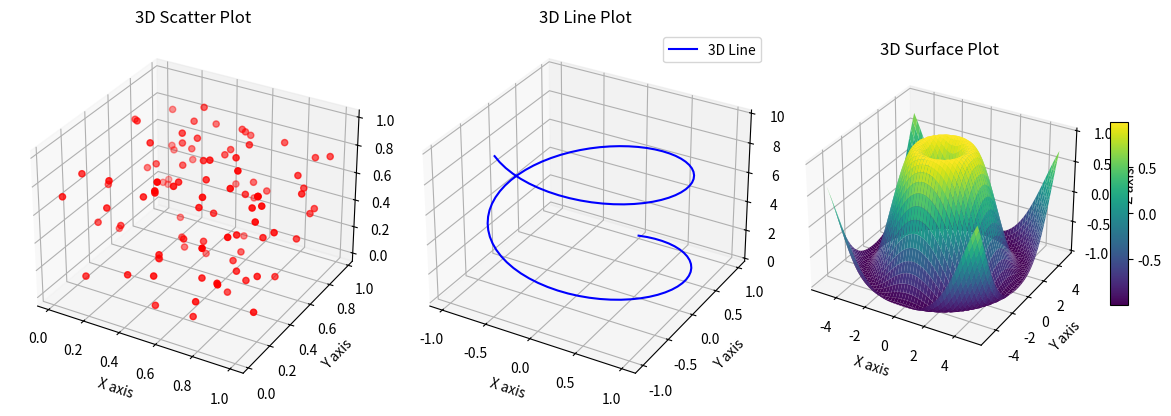

Reproduce this figure in Python.
# =========================
# Import Libraries
# =========================
import numpy as np                      # NumPy for math and array operations
import matplotlib.pyplot as plt         # Matplotlib for plotting
from mpl_toolkits.mplot3d import Axes3D # Toolkit for 3D plotting in matplotlib


# =========================
# Create a Figure (canvas)
# =========================
fig = plt.figure(figsize=(12, 4))   # Create one figure with size 12x4 inches


# =========================
# Example 1: 3D Scatter Plot
# =========================
x = np.random.rand(100)  # Generate 100 random points for X
y = np.random.rand(100)  # Generate 100 random points for Y
z = np.random.rand(100)  # Generate 100 random points for Z

ax1 = fig.add_subplot(131, projection='3d')  # Add subplot 1 (1 row, 3 columns, position 1), with 3D projection
ax1.scatter(x, y, z, c='red', marker='o')    # Draw scatter points (red, round marker)
ax1.set_title("3D Scatter Plot")             # Title of subplot
ax1.set_xlabel("X axis")                     # Label for X axis
ax1.set_ylabel("Y axis")                     # Label for Y axis
ax1.set_zlabel("Z axis")                     # Label for Z axis


# =========================
# Example 2: 3D Line Plot
# =========================
t = np.linspace(0, 10, 100)  # Generate 100 values from 0 to 10
x = np.sin(t)                # X = sin(t)
y = np.cos(t)                # Y = cos(t)
z = t                        # Z = t (goes upward, creates spiral)

ax2 = fig.add_subplot(132, projection='3d')      # Add subplot 2 (position 2)
ax2.plot(x, y, z, label="3D Line", color="blue") # Draw 3D line in blue
ax2.set_title("3D Line Plot")                    # Title
ax2.set_xlabel("X axis")                         # Label for X axis
ax2.set_ylabel("Y axis")                         # Label for Y axis
ax2.set_zlabel("Z axis")                         # Label for Z axis
ax2.legend()                                     # Show legend (label name)


# =========================
# Example 3: 3D Surface Plot
# =========================
x = np.linspace(-5, 5, 50)  # Generate 50 points from -5 to 5 for X
y = np.linspace(-5, 5, 50)  # Generate 50 points from -5 to 5 for Y
X, Y = np.meshgrid(x, y)    # Create a grid of X and Y coordinates
Z = np.sin(np.sqrt(X**2 + Y**2))  # Calculate Z as a function of X and Y

ax3 = fig.add_subplot(133, projection='3d')        # Add subplot 3 (position 3)
surf = ax3.plot_surface(X, Y, Z, cmap='viridis')   # Draw 3D surface with colormap
ax3.set_title("3D Surface Plot")                   # Title
ax3.set_xlabel("X axis")                           # Label for X axis
ax3.set_ylabel("Y axis")                           # Label for Y axis
ax3.set_zlabel("Z axis")                           # Label for Z axis

fig.colorbar(surf, ax=ax3, shrink=0.5, aspect=10)  # Add color bar for surface plot


# =========================
# Show All Plots
# =========================
plt.tight_layout()  # Adjust layout to avoid overlap
plt.show()          # Display the figure
